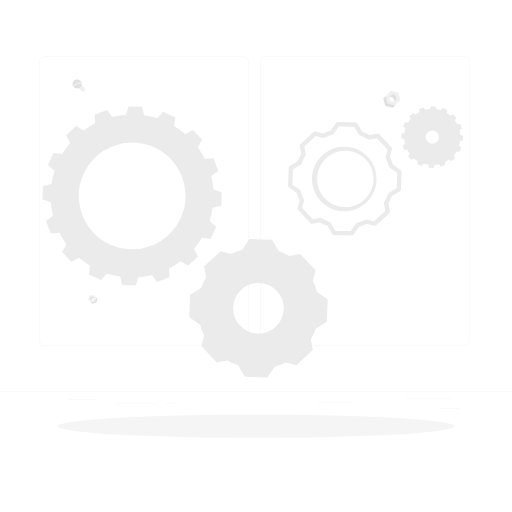
t = 0.00 s
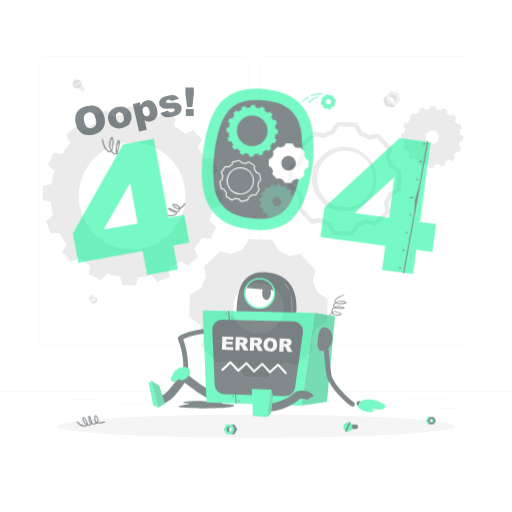
t = 0.42 s
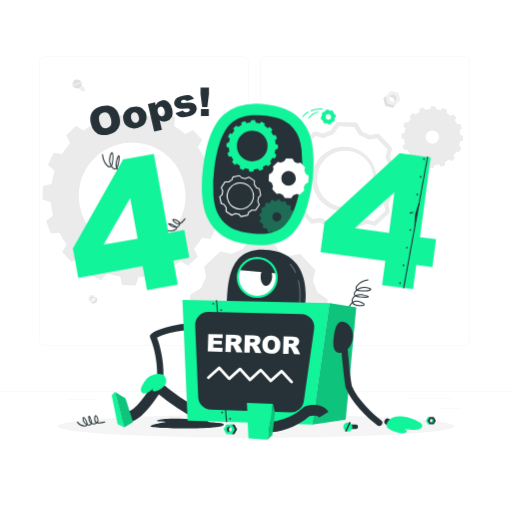
t = 0.83 s
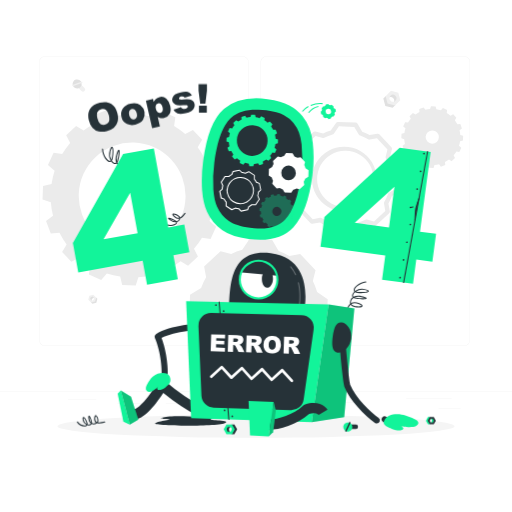
t = 1.25 s
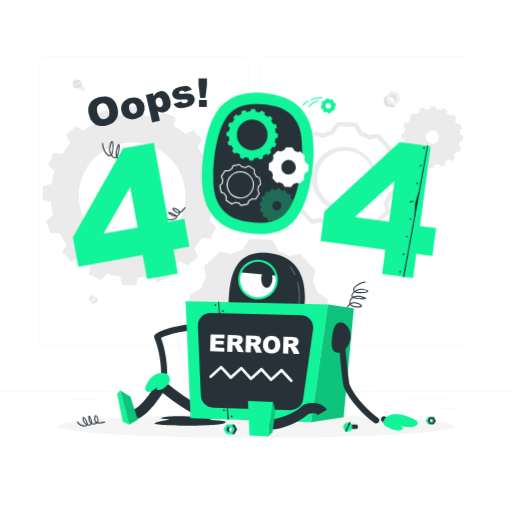
t = 1.67 s
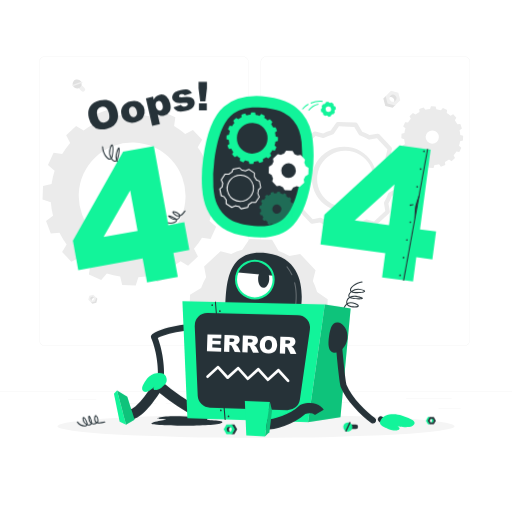
t = 2.08 s

The animated SVG that drew these frames (rendered in a browser with its animation timeline set to each time). Animation: 6 CSS @keyframes rules; one cycle of 2.50 s, repeats indefinitely.

<svg width="300" height="300" class="animated" id="freepik_stories-oops-404-error-with-a-broken-robot" xmlns="http://www.w3.org/2000/svg"
     viewBox="0 0 500 500" version="1.1" xmlns:xlink="http://www.w3.org/1999/xlink"
     xmlns:svgjs="http://svgjs.com/svgjs">
    <style>svg#freepik_stories-oops-404-error-with-a-broken-robot:not(.animated) .animable {opacity:
        0;}svg#freepik_stories-oops-404-error-with-a-broken-robot.animated #freepik--oops--inject-6 {animation: 1s 1
        forwards cubic-bezier(.36,-0.01,.5,1.38) slideLeft,1.5s Infinite linear floating;animation-delay:
        0s,1s;}svg#freepik_stories-oops-404-error-with-a-broken-robot.animated #freepik--error-404--inject-6 {animation:
        1s 1 forwards cubic-bezier(.36,-0.01,.5,1.38) slideDown,1.5s Infinite linear floating;animation-delay:
        0s,1s;}svg#freepik_stories-oops-404-error-with-a-broken-robot.animated #freepik--Character--inject-6 {animation:
        1s 1 forwards cubic-bezier(.36,-0.01,.5,1.38) zoomIn,1.5s Infinite linear shake;animation-delay:
        0s,1s;}svg#freepik_stories-oops-404-error-with-a-broken-robot.animated #freepik--robot-parts--inject-6
        {animation: 1s 1 forwards cubic-bezier(.36,-0.01,.5,1.38) fadeIn;animation-delay: 0s;} @keyframes slideLeft { 0%
        { opacity: 0; transform: translateX(-30px); } 100% { opacity: 1; transform: translateX(0); } } @keyframes
        floating { 0% { opacity: 1; transform: translateY(0px); } 50% { transform: translateY(-10px); } 100% { opacity:
        1; transform: translateY(0px); } } @keyframes slideDown { 0% { opacity: 0; transform: translateY(-30px); } 100%
        { opacity: 1; transform: translateY(0); } } @keyframes zoomIn { 0% { opacity: 0; transform: scale(0.5); } 100% {
        opacity: 1; transform: scale(1); } } @keyframes shake { 10%, 90% { transform: translate3d(-1px, 0, 0); } 20%,
        80% { transform: translate3d(2px, 0, 0); } 30%, 50%, 70% { transform: translate3d(-4px, 0, 0); } 40%, 60% {
        transform: translate3d(4px, 0, 0); } } @keyframes fadeIn { 0% { opacity: 0; } 100% { opacity: 1; } }
    </style>
    <g id="freepik--background-complete--inject-6" class="animable" style="transform-origin: 250px 226.87px;">
        <rect y="382.4" width="500" height="0.25" style="fill: rgb(235, 235, 235); transform-origin: 250px 382.525px;"
              id="el0nkh4n7lfkx" class="animable"></rect>
        <rect x="428.22" y="398.49" width="21.68" height="0.25"
              style="fill: rgb(235, 235, 235); transform-origin: 439.06px 398.615px;" id="elpgl4ysexrts"
              class="animable"></rect>
        <rect x="310.56" y="393.31" width="34.11" height="0.25"
              style="fill: rgb(235, 235, 235); transform-origin: 327.615px 393.435px;" id="elgn0wkgh8bzi"
              class="animable"></rect>
        <rect x="396.59" y="389.21" width="44.53" height="0.25"
              style="fill: rgb(235, 235, 235); transform-origin: 418.855px 389.335px;" id="elatiagtkskgh"
              class="animable"></rect>
        <rect x="161.88" y="394.25" width="11.14" height="0.25"
              style="fill: rgb(235, 235, 235); transform-origin: 167.45px 394.375px;" id="elecl8sbq9ajr"
              class="animable"></rect>
        <rect x="114.58" y="394.25" width="38.39" height="0.25"
              style="fill: rgb(235, 235, 235); transform-origin: 133.775px 394.375px;" id="elvmk9mlk1cnl"
              class="animable"></rect>
        <rect x="66.31" y="390.03" width="27.7" height="0.25"
              style="fill: rgb(235, 235, 235); transform-origin: 80.16px 390.155px;" id="el3v77zvl6o2f"
              class="animable"></rect>
        <path d="M237,337.8H43.91a5.71,5.71,0,0,1-5.7-5.71V60.66A5.71,5.71,0,0,1,43.91,55H237a5.71,5.71,0,0,1,5.71,5.71V332.09A5.71,5.71,0,0,1,237,337.8ZM43.91,55.2a5.46,5.46,0,0,0-5.45,5.46V332.09a5.46,5.46,0,0,0,5.45,5.46H237a5.47,5.47,0,0,0,5.46-5.46V60.66A5.47,5.47,0,0,0,237,55.2Z"
              style="fill: rgb(235, 235, 235); transform-origin: 140.46px 196.4px;" id="elpykbj55f8vs"
              class="animable"></path>
        <path d="M453.31,337.8H260.21a5.72,5.72,0,0,1-5.71-5.71V60.66A5.72,5.72,0,0,1,260.21,55h193.1A5.71,5.71,0,0,1,459,60.66V332.09A5.71,5.71,0,0,1,453.31,337.8ZM260.21,55.2a5.47,5.47,0,0,0-5.46,5.46V332.09a5.47,5.47,0,0,0,5.46,5.46h193.1a5.47,5.47,0,0,0,5.46-5.46V60.66a5.47,5.47,0,0,0-5.46-5.46Z"
              style="fill: rgb(235, 235, 235); transform-origin: 356.75px 196.4px;" id="elm3ysqi0qqhb"
              class="animable"></path>
        <path d="M216.07,200.88l.45-13.14-8.06-2.64a79.2,79.2,0,0,0-2.16-13.2l6.84-5-4.64-12.34-8.46.68a78.17,78.17,0,0,0-7-11.35l4.38-7.31-9-9.61-7.56,3.87A81.78,81.78,0,0,0,170,123l1.22-8.4-12-5.44-5.5,6.44a80.66,80.66,0,0,0-13-3l-2-8.23-13.18-.45-2.6,8.07a80.48,80.48,0,0,0-13.19,2.15l-5.08-6.8-12.34,4.61.68,8.46a80.13,80.13,0,0,0-11.35,7.07L74.3,123l-9.65,9,3.87,7.6a77.61,77.61,0,0,0-7.8,10.84l-8.39-1.26-5.48,12,6.48,5.49a78.54,78.54,0,0,0-3,13L42,181.76l-.45,13.14,8.1,2.64a77.4,77.4,0,0,0,2.15,13.19l-6.84,5,4.65,12.35,8.46-.68a77,77,0,0,0,7,11.35l-4.39,7.31,9,9.61,7.56-3.87a80.74,80.74,0,0,0,10.84,7.83l-1.26,8.39,12,5.45,5.53-6.44a81.73,81.73,0,0,0,13,3.05l2,8.23,13.18.45,2.6-8.07a81.5,81.5,0,0,0,13.2-2.15l5,6.8,12.34-4.61-.64-8.46a83.44,83.44,0,0,0,11.35-7.07l7.27,4.38,9.65-9-3.87-7.6a77.38,77.38,0,0,0,7.8-10.84l8.39,1.26,5.48-12-6.48-5.5a77.26,77.26,0,0,0,3.05-13Zm-88.79,42.57a52.16,52.16,0,1,1,53.89-50.33A52.15,52.15,0,0,1,127.28,243.45Z"
              style="fill: rgb(235, 235, 235); transform-origin: 129.035px 191.34px;" id="elk3i2wb9gjm"
              class="animable"></path>
        <path d="M441,157.42l3.31-3.09L443,151.72a27.6,27.6,0,0,0,2.69-3.74l2.9.43,1.87-4.14-2.22-1.89a26.84,26.84,0,0,0,1.05-4.49l2.85-.71.14-4.54-2.78-.9a28.32,28.32,0,0,0-.74-4.56l2.35-1.75-1.6-4.25-2.91.23a28.25,28.25,0,0,0-2.43-3.92l1.51-2.5-3.11-3.32-2.6,1.33a28.24,28.24,0,0,0-3.74-2.69l.42-2.9-4.13-1.89-1.9,2.23a27.83,27.83,0,0,0-4.49-1l-.71-2.84-4.54-.17-.91,2.8a27,27,0,0,0-4.54.74l-1.74-2.35-4.26,1.59.24,2.92a26.58,26.58,0,0,0-3.92,2.43l-2.52-1.51-3.32,3.09L401.2,116a26.6,26.6,0,0,0-2.7,3.74l-2.89-.43-1.88,4.14,2.23,1.9a26.5,26.5,0,0,0-1,4.48l-2.86.71-.14,4.54,2.79.9a27.24,27.24,0,0,0,.73,4.56l-2.36,1.74,1.6,4.25,2.92-.22a28.25,28.25,0,0,0,2.43,3.92l-1.51,2.5,3.11,3.32,2.6-1.33a27.35,27.35,0,0,0,3.74,2.69l-.43,2.89,4.14,1.89,1.9-2.22a28.94,28.94,0,0,0,4.49,1l.71,2.84,4.54.17.91-2.8a26.86,26.86,0,0,0,4.54-.74l1.74,2.35,4.26-1.59-.23-2.92a26.69,26.69,0,0,0,3.91-2.43Zm-23.62-19.13a6.47,6.47,0,1,1,9.14.32A6.46,6.46,0,0,1,417.34,138.29Z"
              style="fill: rgb(235, 235, 235); transform-origin: 422.12px 133.86px;" id="el8mnain8746n"
              class="animable"></path>
        <path d="M320,292.34l-10.34-7.15v0a56.25,56.25,0,0,0-4.16-10.77l2.65-10.4-15-16.06-10.56,1.93A56.3,56.3,0,0,0,272.12,245h0l-6.42-10.81-22-.75-7.14,10.34h0a56.53,56.53,0,0,0-10.76,4.15l-10.4-2.65-16.06,15,1.93,10.54h0a56.23,56.23,0,0,0-4.88,10.49l-10.81,6.42-.75,22,10.35,7.14a54.75,54.75,0,0,0,4.15,10.82h0L196.65,338l15,16.06,10.49-1.92a57.19,57.19,0,0,0,10.54,4.9h0l6.41,10.79,22,.76,7.13-10.34a57.08,57.08,0,0,0,10.86-4.16h0l10.34,2.64,16.07-15-1.93-10.54a55.4,55.4,0,0,0,4.88-10.5h0l10.81-6.42Zm-68.45,33.39a24.71,24.71,0,1,1,25.54-23.86A24.74,24.74,0,0,1,251.54,325.73Z"
              style="fill: rgb(235, 235, 235); transform-origin: 252.415px 301.015px;" id="elnhhmw50muhk"
              class="animable"></path>
        <path d="M343.55,230h-.07l-17.32-.59a2.08,2.08,0,0,1-1.74-1l-4.67-7.85a47.84,47.84,0,0,1-7.28-3.38L305,218.47a2.1,2.1,0,0,1-1.92-.64l-11.83-12.66a2.1,2.1,0,0,1-.5-2l1.89-7.41a45.45,45.45,0,0,1-2.86-7.47l-7.53-5.2a2.1,2.1,0,0,1-.91-1.81l.59-17.32a2.14,2.14,0,0,1,1-1.74l7.87-4.67a45.32,45.32,0,0,1,3.37-7.25l-1.38-7.53a2.11,2.11,0,0,1,.64-1.93l12.66-11.82a2.11,2.11,0,0,1,2-.51l7.44,1.9a45.83,45.83,0,0,1,7.45-2.87l5.2-7.53a2,2,0,0,1,1.81-.91l17.31.6a2.11,2.11,0,0,1,1.75,1l4.67,7.86a46.41,46.41,0,0,1,7.22,3.38l7.56-1.39a2.09,2.09,0,0,1,1.92.64l11.83,12.66a2.12,2.12,0,0,1,.5,2l-1.9,7.43a46.59,46.59,0,0,1,2.88,7.45l7.52,5.2a2.1,2.1,0,0,1,.91,1.81l-.59,17.31a2.16,2.16,0,0,1-1,1.75l-7.87,4.67a46.51,46.51,0,0,1-3.37,7.24l1.38,7.54a2.09,2.09,0,0,1-.64,1.92L367.33,220a2.1,2.1,0,0,1-2,.5l-7.4-1.89a47.49,47.49,0,0,1-7.49,2.87L345.29,229A2.13,2.13,0,0,1,343.55,230Zm-16.09-4.77,15,.51,5-7.19a2,2,0,0,1,1.19-.84,43.84,43.84,0,0,0,8.15-3.13h0a2.16,2.16,0,0,1,1.46-.15l7,1.79,11-10.25L375,198.74a2.09,2.09,0,0,1,.26-1.47,41.58,41.58,0,0,0,3.65-7.83,2.13,2.13,0,0,1,.94-1.18l7.53-4.46.51-15-7.2-5a2.11,2.11,0,0,1-.81-1.07c0-.05,0-.11,0-.17a43,43,0,0,0-3.12-8,2.11,2.11,0,0,1-.16-1.48l1.8-7.08-10.25-11-7.19,1.32a2.13,2.13,0,0,1-1.46-.26,42.3,42.3,0,0,0-7.84-3.67,2.28,2.28,0,0,1-.45-.2,2.1,2.1,0,0,1-.7-.72L346,123.92l-15-.52-5,7.21a2.16,2.16,0,0,1-1.24.85,42.63,42.63,0,0,0-8.06,3.11,2.08,2.08,0,0,1-1.47.16l-7.08-1.8-11,10.25,1.32,7.17a2.18,2.18,0,0,1-.19,1.33l-.1.17a41.56,41.56,0,0,0-3.65,7.86,2.12,2.12,0,0,1-.92,1.12l-7.53,4.47-.51,15,7.21,5a2.1,2.1,0,0,1,.84,1.18,41.52,41.52,0,0,0,3.11,8.12,2.54,2.54,0,0,1,.17.46,2.24,2.24,0,0,1,0,1l-1.8,7,10.25,11,7.14-1.31a2.1,2.1,0,0,1,1.45.26,43.26,43.26,0,0,0,7.89,3.67,2,2,0,0,1,1.17.93Zm24.78-94.81h0Zm-15.51,75.84c-.37,0-.74,0-1.11,0a31.53,31.53,0,1,1,1.11,0Zm0-59.09a27.55,27.55,0,1,0,.95,0Z"
              style="fill: rgb(235, 235, 235); transform-origin: 336.75px 174.548px;" id="el6w23xe5fe9m"
              class="animable"></path>
        <polygon points="383.44 105.32 376.26 103.4 374.34 96.22 377.15 93.42 380.11 99.55 386.25 102.52 383.44 105.32"
                 style="fill: rgb(224, 224, 224); transform-origin: 380.295px 99.37px;" id="elqpebj9syiyj"
                 class="animable"></polygon>
        <path d="M383.88,100.52a3.34,3.34,0,1,0-4.73-4.73l3.57-5.36,4.78,2.42,1.05,5Z"
              style="fill: rgb(224, 224, 224); transform-origin: 383.85px 95.475px;" id="eligivkcoes5"
              class="animable"></path>
        <path d="M376.58,94l5.26-5.26L389,90.65l1.93,7.17-5.26,5.26-7.17-1.93Zm9.55,4.3a3.35,3.35,0,1,0-4.74,0A3.37,3.37,0,0,0,386.13,98.28Z"
              style="fill: rgb(240, 240, 240); transform-origin: 383.755px 95.91px;" id="elzy4ytufmdkr"
              class="animable"></path>
        <polygon points="90.22 296.71 94.07 295.67 95.1 291.82 93.6 290.32 92.01 293.61 88.71 295.2 90.22 296.71"
                 style="fill: rgb(224, 224, 224); transform-origin: 91.905px 293.515px;" id="eldsuha1hcrs"
                 class="animable"></polygon>
        <path d="M90,294.13a1.8,1.8,0,0,1,2.54-2.54l-1.91-2.87L88,290l-.56,2.7Z"
              style="fill: rgb(224, 224, 224); transform-origin: 89.99px 291.425px;" id="elumxd16dxigm"
              class="animable"></path>
        <path d="M93.9,290.62l-2.82-2.82-3.85,1-1,3.85L89,295.5l3.85-1Zm-5.12,2.31a1.8,1.8,0,1,1,2.54-2.54,1.8,1.8,0,0,1-2.54,2.54Z"
              style="fill: rgb(240, 240, 240); transform-origin: 90.065px 291.65px;" id="elx9x33maydnd"
              class="animable"></path>
        <path d="M76.36,85.66l3.2,3.2a2.14,2.14,0,0,0,3,0h0a2.15,2.15,0,0,0,0-3l-3.19-3.19a2.15,2.15,0,0,0-3,0h0A2.14,2.14,0,0,0,76.36,85.66Z"
              style="fill: rgb(240, 240, 240); transform-origin: 79.4629px 85.767px;" id="el3vi8k2fx9wo"
              class="animable"></path>
        <path d="M74.11,77.71a4.45,4.45,0,1,1-3,5.78A4.59,4.59,0,0,1,74.11,77.71Z"
              style="fill: rgb(224, 224, 224); transform-origin: 75.3218px 81.9973px;" id="eleuche6b4u8k"
              class="animable"></path>
        <g id="eltobnborpav8">
            <rect x="74.93" y="76.84" width="1.37" height="10.1"
                  style="fill: rgb(240, 240, 240); transform-origin: 75.615px 81.89px; transform: rotate(-109.76deg);"
                  class="animable" id="elb1g71dw8bpa"></rect>
        </g>
    </g>
    <g id="freepik--Shadow--inject-6" class="animable" style="transform-origin: 250px 416.24px;">
        <ellipse id="freepik--path--inject-6" cx="250" cy="416.24" rx="193.89" ry="11.32"
                 style="fill: rgb(245, 245, 245); transform-origin: 250px 416.24px;" class="animable"></ellipse>
    </g>
    <g id="freepik--oops--inject-6" class="animable" style="transform-origin: 144.13px 108.751px;">
        <path d="M86.72,120.65c-1-4.41-.56-8.11,1.34-11.13s5-5,9.41-6,8.22-.6,11.2,1.26,5,5,6,9.3a17.15,17.15,0,0,1,.17,8.12,11.64,11.64,0,0,1-3.53,5.76,15.53,15.53,0,0,1-7.12,3.38,17.65,17.65,0,0,1-7.88.27,11.72,11.72,0,0,1-5.9-3.5A15.67,15.67,0,0,1,86.72,120.65Zm8.34-1.86q.93,4.08,2.85,5.52a5.89,5.89,0,0,0,8.3-1.84c.72-1.39.73-3.6.05-6.61q-.87-3.81-2.81-5.22a5.36,5.36,0,0,0-4.56-.81,5.2,5.2,0,0,0-3.65,2.7C94.5,114,94.43,116,95.06,118.79Z"
              style="fill: rgb(38, 50, 56); transform-origin: 100.723px 117.459px;" id="elapdzq59c2f"
              class="animable"></path>
        <path d="M118.59,117.35a10,10,0,0,1,1.35-8.06,11.56,11.56,0,0,1,7.49-4.75q5.87-1.33,9.64,1.39a10.9,10.9,0,0,1,2.64,14.27q-2.34,3.57-7.62,4.76a11.83,11.83,0,0,1-8.16-.66A9.85,9.85,0,0,1,118.59,117.35Zm7.51-1.73a6.08,6.08,0,0,0,1.93,3.63,3.58,3.58,0,0,0,5.33-1.19,6.33,6.33,0,0,0,.14-4.2,6,6,0,0,0-1.91-3.54,3.33,3.33,0,0,0-2.88-.65,3.49,3.49,0,0,0-2.42,1.87A6,6,0,0,0,126.1,115.62Z"
              style="fill: rgb(38, 50, 56); transform-origin: 129.779px 114.75px;" id="elqxulhdl4ock"
              class="animable"></path>
        <path d="M148.58,128.57l-6.13-27,7-1.6.66,2.89a9.5,9.5,0,0,1,2.11-3.07,7.85,7.85,0,0,1,3.43-1.69,7.21,7.21,0,0,1,6.74,1.62,12.81,12.81,0,0,1,3.83,6.93c.74,3.25.52,5.91-.64,8a7.87,7.87,0,0,1-5.33,3.91,8.57,8.57,0,0,1-3.29.13,7.76,7.76,0,0,1-2.94-1.17l2.12,9.33Zm3.61-18.86a5.29,5.29,0,0,0,1.76,3.22,3.19,3.19,0,0,0,2.72.56,2.82,2.82,0,0,0,2-1.57,6,6,0,0,0,0-3.86,5.61,5.61,0,0,0-1.71-3.28,2.91,2.91,0,0,0-2.5-.6,3.12,3.12,0,0,0-2.14,1.67A5.72,5.72,0,0,0,152.19,109.71Z"
              style="fill: rgb(38, 50, 56); transform-origin: 154.549px 113.209px;" id="el6tfg3qb2fyv"
              class="animable"></path>
        <path d="M169.43,110.3l7.28-2.39a3.75,3.75,0,0,0,1.72,1.6,4.69,4.69,0,0,0,4.53-1.1,1.49,1.49,0,0,0,.37-1.34A1.39,1.39,0,0,0,182.2,106a15.58,15.58,0,0,0-3.4,0,33.63,33.63,0,0,1-5.7,0,5.88,5.88,0,0,1-3-1.37,5.51,5.51,0,0,1-1.39-6.49,6.75,6.75,0,0,1,2.61-2.79,16.78,16.78,0,0,1,5.13-1.89,18.48,18.48,0,0,1,5.28-.64,6.91,6.91,0,0,1,3.16,1,8.86,8.86,0,0,1,2.54,2.62l-7,2.31a2.51,2.51,0,0,0-1.23-1.17,3.85,3.85,0,0,0-2.27-.1,3.08,3.08,0,0,0-1.75.87,1.35,1.35,0,0,0-.33,1.22,1.2,1.2,0,0,0,1,.92,12.36,12.36,0,0,0,3.36-.07,22.42,22.42,0,0,1,5.82-.08,6.29,6.29,0,0,1,3.28,1.51,5.46,5.46,0,0,1,1.66,2.85,6.18,6.18,0,0,1-.27,3.53,7.08,7.08,0,0,1-2.64,3.27,15.76,15.76,0,0,1-5.78,2.31q-5.35,1.22-8,.21A7.07,7.07,0,0,1,169.43,110.3Z"
              style="fill: rgb(38, 50, 56); transform-origin: 179.154px 103.646px;" id="elbdct539gs3i"
              class="animable"></path>
        <path d="M193.85,85.57l8.21,0,0,6.3-1.51,12.67-5.08,0-1.62-12.65Zm.4,20.88,7.66,0,0,6.78-7.66,0Z"
              style="fill: rgb(38, 50, 56); transform-origin: 197.955px 99.4px;" id="ellk2wtbulr2"
              class="animable"></path>
    </g>
    <g id="freepik--error-404--inject-6" class="animable" style="transform-origin: 248.49px 190.421px;">
        <path d="M128.68,171.58l-.18,0c-4.5-1.75-7.19-3.45-8.59-5.5a5.14,5.14,0,0,1-3.23-.44,6.5,6.5,0,0,1-2.79-2.62,2.54,2.54,0,0,1-2.42.37,6.14,6.14,0,0,1-3-2.41,2.23,2.23,0,0,1-1.56.43c-3-.24-7-6.16-7.29-12.46a.52.52,0,0,1,.48-.53.5.5,0,0,1,.52.48c.28,6,4.11,11.33,6.38,11.51a1.26,1.26,0,0,0,.93-.27,12.28,12.28,0,0,1-1-9.42c.86-3,1.62-4.18,2.54-4,1.72.43,1.49,7,.58,11.29a6.14,6.14,0,0,1-.84,2.18,5.4,5.4,0,0,0,2.54,2.21,1.58,1.58,0,0,0,1.67-.35c-.78-1.93-1-4.57.12-7.93,1.4-4.43,2-4.55,2.31-4.63a.66.66,0,0,1,.64.22c.93,1.05-.18,7.93-1.34,11.33a5,5,0,0,1-.56,1.16,5.56,5.56,0,0,0,2.49,2.5,4.41,4.41,0,0,0,2.28.43c-.09-.19-.17-.38-.25-.58-.79-2.15-.4-4.62,1.19-7.58,1.05-1.95,1.91-2.87,2.71-2.87h0a1.11,1.11,0,0,1,1,.66c.87,1.61.24,6.92-1.48,9.56a4,4,0,0,1-1.62,1.4c1.34,1.76,3.89,3.31,8,4.89a.49.49,0,0,1,.29.64A.51.51,0,0,1,128.68,171.58ZM123,155.11s-.57,0-1.83,2.35c-1.45,2.68-1.82,4.89-1.13,6.75a5.06,5.06,0,0,0,.3.67,2.88,2.88,0,0,0,1.32-1.1c1.4-2.14,2.07-6.54,1.55-8.26C123.14,155.17,123,155.11,123,155.11Zm-7.18-4.21a23.33,23.33,0,0,0-1.34,3.53,11.38,11.38,0,0,0-.38,6.55l.09-.26A32.79,32.79,0,0,0,115.85,150.9Zm-6.58-3.15c-.17.15-.66.78-1.35,3.22a11.24,11.24,0,0,0,.72,8.24,6.18,6.18,0,0,0,.45-1.4C110.13,152.9,109.83,148.46,109.27,147.75Z"
              style="fill: rgb(38, 50, 56); transform-origin: 114.427px 159.142px;" id="elkl51m86jsb"
              class="animable"></path>
        <path d="M166.7,224a9,9,0,0,1-4.56-1.19.51.51,0,0,1-.18-.69.49.49,0,0,1,.68-.17c3.57,2.09,8.18.63,9.13-.9a.88.88,0,0,0,.15-.67,8.12,8.12,0,0,1-5.13-1.46c-2.55-1.59-2.75-2.07-2.73-2.45a.61.61,0,0,1,.34-.52c1-.5,5.51,1.57,7.39,2.81a3.63,3.63,0,0,1,.62.52,3.55,3.55,0,0,0,1.9-1.14,2.87,2.87,0,0,0,.59-1.13l-.2,0c-1.6.16-3.2-.53-4.91-2.11-1.18-1.08-1.63-1.83-1.48-2.42a.9.9,0,0,1,.72-.65c1.38-.35,4.8,1.11,6.19,2.64a2.68,2.68,0,0,1,.64,1.18c1.31-.61,2.69-2,4.32-4.27a.5.5,0,0,1,.7-.12.51.51,0,0,1,.12.7c-1.89,2.64-3.47,4.14-5.05,4.75a3.69,3.69,0,0,1-.87,2,4.6,4.6,0,0,1-2.18,1.41,1.84,1.84,0,0,1-.28,1.39C171.78,222.94,169.36,224,166.7,224Zm-.89-6.94c.34.25.82.58,1.51,1a8,8,0,0,0,3.6,1.32A24.67,24.67,0,0,0,165.81,217.06Zm3.49-4.25a4.33,4.33,0,0,0,1.17,1.39c1.48,1.37,2.83,2,4.13,1.84l.32,0a1.81,1.81,0,0,0-.44-.83C173.08,213.63,170,212.65,169.3,212.81Z"
              style="fill: rgb(38, 50, 56); transform-origin: 171.491px 217.584px;" id="elbb4psazel75"
              class="animable"></path>
        <path d="M179.94,222.63l-15.58,2.83-14.15-77.22-30.06,5.46-49,87,5.26,28.71L139.26,258l4.3,23.48L173.62,276l-4.3-23.48,15.58-2.83ZM101.09,237l26-45.57,7.25,39.54Z"
              style="fill: #12F49A; transform-origin: 128.025px 214.86px;" id="el09d5ucir87q" class="animable"></path>
        <path d="M305.43,143a58.84,58.84,0,0,0-3.2-14.22,46.31,46.31,0,0,0-7-12.19,40.37,40.37,0,0,0-12.7-10.36q-8-4.39-21.22-6.11-27.45-3.58-42.78,9.74t-20.2,51a139.33,139.33,0,0,0-1,28.34q1,13,4.78,20.93a43.74,43.74,0,0,0,14.65,17.78q9.47,6.65,26,8.79,29.38,3.83,43.57-11.29t18.8-51.1A129.48,129.48,0,0,0,305.43,143Z"
              style="fill: #12F49A; transform-origin: 251.628px 168.418px;" id="elcs3qyf4kex" class="animable"></path>
        <path d="M251.77,226.43c-2.41-.08-5-.3-7.61-.64-9.16-1.19-16.24-3.51-21.06-6.89a32.66,32.66,0,0,1-11-13.4l-.05-.11c-1.92-4-3.18-9.75-3.73-17a128.2,128.2,0,0,1,.92-26.1c3.57-27.72,10.94-39.29,16.49-44.11,6.48-5.62,15.23-8.16,26.73-7.76,2.36.08,4.86.29,7.43.62,7.38,1,13.23,2.6,17.37,4.86a29.79,29.79,0,0,1,9.31,7.49,35.25,35.25,0,0,1,5.35,9.27,47.78,47.78,0,0,1,2.56,11.55,118.67,118.67,0,0,1-.29,28.72c-2.77,21.54-8.13,36.68-15.92,45-5.78,6.16-14.45,9-26.51,8.54Z"
              style="fill: rgb(38, 50, 56); transform-origin: 251.624px 168.449px;" id="elniuc1ubnawa"
              class="animable"></path>
        <path d="M271.34,143.29l.13-3.79-2.33-.76a22.82,22.82,0,0,0-.62-3.8l2-1.46-1.34-3.56-2.44.2a22.82,22.82,0,0,0-2-3.27l1.26-2.11-2.6-2.77-2.18,1.12a23.17,23.17,0,0,0-3.12-2.26l.35-2.42-3.46-1.57-1.58,1.86a23.26,23.26,0,0,0-3.75-.88l-.59-2.37-3.8-.13-.75,2.32a23.54,23.54,0,0,0-3.8.62l-1.47-2-3.56,1.33.2,2.44a22.94,22.94,0,0,0-3.27,2l-2.1-1.27-2.78,2.59,1.12,2.19a21.78,21.78,0,0,0-2.25,3.13l-2.42-.37-1.58,3.46,1.87,1.58a21.43,21.43,0,0,0-.88,3.76l-2.38.6-.13,3.78,2.33.76a22.6,22.6,0,0,0,.62,3.81l-2,1.45,1.34,3.56,2.44-.2a21.51,21.51,0,0,0,2,3.27l-1.27,2.11,2.6,2.77,2.18-1.11a23.1,23.1,0,0,0,3.12,2.25l-.36,2.42,3.46,1.57,1.59-1.85a23.12,23.12,0,0,0,3.76.87l.59,2.38,3.79.13.75-2.33a22.6,22.6,0,0,0,3.81-.62l1.45,2,3.56-1.33-.19-2.43a24.89,24.89,0,0,0,3.27-2l2.1,1.26,2.78-2.59-1.11-2.19a21.62,21.62,0,0,0,2.24-3.12l2.42.36,1.58-3.46-1.86-1.58a22.23,22.23,0,0,0,.87-3.75Zm-25.6,12.27a15,15,0,1,1,15.54-14.51A15,15,0,0,1,245.74,155.56Z"
              style="fill: #12F49A; transform-origin: 246.28px 140.495px;" id="el17ovnm34ehh" class="animable"></path>
        <g id="elgh749jbedgs">
            <path d="M287.12,212.87l.28-2.56-1.54-.62a16,16,0,0,0-.22-2.6l1.39-.89-.71-2.47-1.66,0a14.82,14.82,0,0,0-1.19-2.31l.94-1.36-1.6-2-1.53.64a16.07,16.07,0,0,0-2-1.68l.37-1.62-2.25-1.24-1.18,1.19a15.87,15.87,0,0,0-2.48-.79l-.28-1.63-2.55-.29-.63,1.54a14.85,14.85,0,0,0-2.59.24l-.89-1.42-2.47.73v1.66a14.9,14.9,0,0,0-2.31,1.2l-1.36-1-2,1.6.64,1.53a16.13,16.13,0,0,0-1.67,2l-1.62-.36-1.23,2.25,1.18,1.17a15,15,0,0,0-.79,2.49l-1.64.27-.27,2.55,1.53.64a14.73,14.73,0,0,0,.23,2.58l-1.41.89.72,2.47H256a15.22,15.22,0,0,0,1.2,2.3l-1,1.36,1.6,2,1.55-.65a14.55,14.55,0,0,0,2,1.67L261,224l2.25,1.23,1.17-1.17a16.12,16.12,0,0,0,2.48.77l.29,1.64,2.55.28.62-1.53A16.22,16.22,0,0,0,273,225l.89,1.41,2.46-.72v-1.66a16.45,16.45,0,0,0,2.32-1.2l1.34,1,2-1.61-.65-1.53a16.28,16.28,0,0,0,1.69-2l1.61.36,1.24-2.25-1.18-1.16a16.47,16.47,0,0,0,.77-2.48Zm-12.87-1a4.46,4.46,0,1,1-1.77-6.05A4.47,4.47,0,0,1,274.25,211.87Z"
                  style="fill: #12F49A; opacity: 0.3; transform-origin: 270.33px 209.695px;" class="animable"
                  id="elrf5aypm6r2s"></path>
        </g>
        <path d="M301.29,169.65l-3-2.06h0a16.59,16.59,0,0,0-1.2-3.1l.76-3-4.32-4.63-3,.56a17,17,0,0,0-3-1.41h0l-1.85-3.12-6.33-.21-2.06,3h0a15.92,15.92,0,0,0-3.1,1.2l-3-.77-4.63,4.33.56,3h0a15.68,15.68,0,0,0-1.41,3l-3.11,1.85-.22,6.33,3,2.06a16.11,16.11,0,0,0,1.2,3.12h0l-.76,3,4.32,4.63,3-.55a17.16,17.16,0,0,0,3,1.41h0l1.84,3.11,6.34.22,2.05-3a16.61,16.61,0,0,0,3.13-1.2h0l3,.76,4.63-4.32-.55-3a16.7,16.7,0,0,0,1.41-3h0l3.11-1.85Zm-19.73,9.62a7.12,7.12,0,1,1,7.36-6.87A7.13,7.13,0,0,1,281.56,179.27Z"
              style="fill: rgb(255, 255, 255); transform-origin: 281.835px 172.15px;" id="eltcn4uye0k7c"
              class="animable"></path>
        <path d="M323,119.12l.52-1.25h0a6.7,6.7,0,0,0,1-.69l1.16,0,1.36-2-.44-1.07A6.18,6.18,0,0,0,327,113h0l1-.92-.42-2.35-1.26-.52h0a6.35,6.35,0,0,0-.69-1l0-1.16-1.95-1.36-1.08.45h0a5.55,5.55,0,0,0-1.22-.28l-.92-1-2.34.42-.53,1.26a6.5,6.5,0,0,0-1.05.68h0l-1.15,0-1.36,2,.44,1.07a6.18,6.18,0,0,0-.28,1.22h0l-1,.93.42,2.34,1.26.52a5.73,5.73,0,0,0,.68,1h0l0,1.15,2,1.36,1.07-.44a6.43,6.43,0,0,0,1.23.27h0l.92,1ZM318,112.64a2.68,2.68,0,1,1,3.11,2.16A2.69,2.69,0,0,1,318,112.64Z"
              style="fill: #12F49A; transform-origin: 320.595px 112.25px;" id="elfazok1g6xub" class="animable"></path>
        <path d="M295.61,112.49l-.77-.65a19.9,19.9,0,0,1,6-5l.47.88A18.87,18.87,0,0,0,295.61,112.49Z"
              style="fill: #12F49A; transform-origin: 298.075px 109.665px;" id="el0gvk7v9k5i2j" class="animable"></path>
        <path d="M303.59,106.8l-.39-.92A23.92,23.92,0,0,1,314.94,104l-.1,1A22.79,22.79,0,0,0,303.59,106.8Z"
              style="fill: #12F49A; transform-origin: 309.07px 105.349px;" id="elybvd12afwxg" class="animable"></path>
        <path d="M301.7,113.72l-.82-.56a16.74,16.74,0,0,1,9.87-6.39l.19,1A15.72,15.72,0,0,0,301.7,113.72Z"
              style="fill: #12F49A; transform-origin: 305.91px 110.245px;" id="eldtb9nioot44" class="animable"></path>
        <path d="M235.34,210a.52.52,0,0,1-.36-.16l-2.09-2.16a17.49,17.49,0,0,1-3.15-.58l-3.27,1.44a.49.49,0,0,1-.47,0l-5.48-3.63a.49.49,0,0,1-.22-.43l0-3.56a17.2,17.2,0,0,1-1.76-2.68l-2.81-1.08a.5.5,0,0,1-.31-.37l-1.3-6.44a.5.5,0,0,1,.14-.46l2.16-2.09a18.78,18.78,0,0,1,.58-3.15l-1.44-3.27a.49.49,0,0,1,0-.47l3.63-5.48a.47.47,0,0,1,.43-.22l3.56.05a16.52,16.52,0,0,1,2.68-1.76l1.09-2.81a.49.49,0,0,1,.36-.31l6.44-1.3a.49.49,0,0,1,.46.14l2.09,2.16a17.76,17.76,0,0,1,3.16.58l3.26-1.44a.51.51,0,0,1,.48,0l5.47,3.63a.54.54,0,0,1,.23.43l-.06,3.56a17.26,17.26,0,0,1,1.77,2.68l2.8,1.09a.49.49,0,0,1,.31.36l1.31,6.44a.52.52,0,0,1-.14.46l-2.17,2.1a18,18,0,0,1-.58,3.14l1.44,3.27a.51.51,0,0,1,0,.48L250,203.59a.51.51,0,0,1-.42.22l-3.57-.05a18.38,18.38,0,0,1-2.67,1.76l-1.09,2.81a.49.49,0,0,1-.37.31L235.44,210ZM229.71,206a.36.36,0,0,1,.14,0,16.66,16.66,0,0,0,3.31.61.56.56,0,0,1,.32.15l2,2.1,5.9-1.19,1.06-2.74a.55.55,0,0,1,.24-.26,16.05,16.05,0,0,0,2.81-1.85.47.47,0,0,1,.33-.11l3.47.05,3.32-5-1.4-3.18a.5.5,0,0,1,0-.34,17.49,17.49,0,0,0,.61-3.31.51.51,0,0,1,.15-.32l2.1-2-1.19-5.9-2.73-1.06a.49.49,0,0,1-.27-.24,16.43,16.43,0,0,0-1.85-2.81.52.52,0,0,1-.11-.32l0-3.48-5-3.32-3.17,1.4a.52.52,0,0,1-.35,0,17,17,0,0,0-3.32-.61.56.56,0,0,1-.32-.15l-2-2.1-5.9,1.2L226.81,174a.51.51,0,0,1-.23.27,15.94,15.94,0,0,0-2.82,1.85.43.43,0,0,1-.32.11l-3.47-.05-3.33,5,1.4,3.18a.5.5,0,0,1,0,.43,17.13,17.13,0,0,0-.58,3.23.5.5,0,0,1-.15.32l-2.1,2,1.2,5.9,2.72,1.06a.55.55,0,0,1,.28.26,16.22,16.22,0,0,0,1.84,2.79.48.48,0,0,1,.11.32l0,3.48,5,3.32,3.18-1.4A.52.52,0,0,1,229.71,206Zm4.91-3.24a13.32,13.32,0,0,1-11.09-20.68h0a13.33,13.33,0,1,1,11.09,20.68Zm-10.25-20.13a12.32,12.32,0,1,0,17.08-3.46,12.27,12.27,0,0,0-17.08,3.46Z"
              style="fill: rgb(255, 255, 255); transform-origin: 234.574px 189.534px;" id="elruzaqx4r75"
              class="animable"></path>
        <path d="M425.83,231.65l-15.7-2.12,10.38-77.81-30.28-4.08-73.45,67.62-3.86,28.93,63.29,8.54-3.16,23.67,30.28,4.08,3.16-23.66,15.7,2.12Zm-79.42-10.72,38.76-35.33-5.32,39.84Z"
              style="fill: #12F49A; transform-origin: 369.375px 214.06px;" id="elg8i55jywou9" class="animable"></path>
        <path d="M394.13,279.74H394a.5.5,0,0,1-.4-.58L417,151.22a.51.51,0,0,1,.58-.4.5.5,0,0,1,.4.58L394.63,279.33A.51.51,0,0,1,394.13,279.74Z"
              style="fill: rgb(38, 50, 56); transform-origin: 405.79px 215.277px;" id="elhb04f88i5lt"
              class="animable"></path>
        <path d="M414.83,153.37a.82.82,0,0,1-1.64-.06.82.82,0,0,1,1.64.06Z"
              style="fill: rgb(38, 50, 56); transform-origin: 414.01px 153.34px;" id="elqytntoick7"
              class="animable"></path>
        <path d="M411.5,170.67a.82.82,0,1,1-.79-.85A.82.82,0,0,1,411.5,170.67Z"
              style="fill: rgb(38, 50, 56); transform-origin: 410.681px 170.639px;" id="elckd9y99ui3r"
              class="animable"></path>
        <path d="M408.17,188a.82.82,0,0,1-.85.79.81.81,0,0,1-.79-.84.82.82,0,0,1,.85-.8A.83.83,0,0,1,408.17,188Z"
              style="fill: rgb(38, 50, 56); transform-origin: 407.35px 187.97px;" id="elgngpxsui3su"
              class="animable"></path>
        <path d="M401.61,206a.82.82,0,0,1-1.63,0,.82.82,0,1,1,1.63,0Z"
              style="fill: rgb(38, 50, 56); transform-origin: 400.795px 205.91px;" id="elwtng7i1f1pn"
              class="animable"></path>
        <path d="M401.5,222.57a.81.81,0,0,1-.85.79.82.82,0,1,1,.85-.79Z"
              style="fill: rgb(38, 50, 56); transform-origin: 400.681px 222.541px;" id="el9qc2v66pmal"
              class="animable"></path>
        <path d="M398.17,239.87a.82.82,0,1,1-.79-.84A.82.82,0,0,1,398.17,239.87Z"
              style="fill: rgb(38, 50, 56); transform-origin: 397.35px 239.849px;" id="elsar07qzc5u"
              class="animable"></path>
        <path d="M394.84,257.17a.83.83,0,0,1-.85.8.82.82,0,0,1-.79-.85.82.82,0,0,1,1.64.05Z"
              style="fill: rgb(38, 50, 56); transform-origin: 394.02px 257.147px;" id="elf9nk7yhnlz4"
              class="animable"></path>
        <path d="M391.5,274.48a.82.82,0,1,1-.79-.85A.81.81,0,0,1,391.5,274.48Z"
              style="fill: rgb(38, 50, 56); transform-origin: 390.681px 274.449px;" id="elexiwvm5xg9v"
              class="animable"></path>
        <path d="M400.79,206.45a.49.49,0,0,1-.48-.39.5.5,0,0,1,.38-.6l2.48-.53a.5.5,0,0,1,.6.39.5.5,0,0,1-.39.59l-2.48.53Z"
              style="fill: rgb(38, 50, 56); transform-origin: 402.039px 205.684px;" id="elyzjs48ye849"
              class="animable"></path>
        <path d="M409.08,197.24a85.06,85.06,0,0,0-3,9.36c-.75,3.53-.79,11.43-.79,11.43"
              style="fill: rgb(38, 50, 56); transform-origin: 407.185px 207.635px;" id="elokq5h5vhsqh"
              class="animable"></path>
        <path d="M405.29,218.53h0a.52.52,0,0,1-.5-.51c0-.32.06-8,.81-11.52a84.22,84.22,0,0,1,3-9.44.5.5,0,1,1,.93.36,84.37,84.37,0,0,0-3,9.29c-.73,3.44-.78,11.24-.79,11.32A.5.5,0,0,1,405.29,218.53Z"
              style="fill: rgb(38, 50, 56); transform-origin: 407.184px 207.618px;" id="elzgu0476qn5e"
              class="animable"></path>
    </g>
    <g id="freepik--Character--inject-6" class="animable" style="transform-origin: 260.727px 336.436px;">
        <path d="M222.45,304.84c1.39-22.4-1.16-63.13,40.95-57.73,45.13,5.77,32.22,58.55,32.22,58.55Z"
              style="fill: rgb(38, 50, 56); transform-origin: 259.89px 276.141px;" id="elie7dbqnyyf"
              class="animable"></path>
        <circle cx="251.51" cy="273" r="18.38" style="fill: rgb(255, 255, 255); transform-origin: 251.51px 273px;"
                id="elgsqwzfnqzsj" class="animable"></circle>
        <path d="M253.93,254.65c-8.71-1.48-18,4.93-18.93,11.43l34.51,3.18C268.29,261.85,260.83,255.83,253.93,254.65Z"
              style="fill: rgb(38, 50, 56); transform-origin: 252.255px 261.847px;" id="el689dz8bj9d"
              class="animable"></path>
        <path d="M265.58,272.54c-.25,4.81-2.87,8.58-5.85,8.42s-5.2-4.17-5-9,2.87-8.58,5.85-8.42S265.82,267.74,265.58,272.54Z"
              style="fill: rgb(38, 50, 56); transform-origin: 260.157px 272.25px;" id="elbplfnxda87k"
              class="animable"></path>
        <path d="M251.51,292.38A19.38,19.38,0,1,1,270.89,273,19.4,19.4,0,0,1,251.51,292.38Zm0-36.75A17.38,17.38,0,1,0,268.89,273,17.39,17.39,0,0,0,251.51,255.63Z"
              style="fill: #12F49A; transform-origin: 251.51px 273px;" id="elh7wb4jbfcp" class="animable"></path>
        <g id="el12jye4j9osad">
            <path d="M290.49,304.28l-.12,0a.49.49,0,0,1-.37-.6c0-.13,3.22-13.69-.09-27.4a.5.5,0,1,1,1-.24c3.37,14,.12,27.74.09,27.87A.5.5,0,0,1,290.49,304.28Z"
                  style="fill: rgb(255, 255, 255); opacity: 0.3; transform-origin: 291.167px 289.962px;"
                  class="animable" id="elt95ghs1nb7m"></path>
        </g>
        <g id="elnrqntrd78lr">
            <path d="M287.7,268.76a.52.52,0,0,1-.46-.29,34.93,34.93,0,0,0-4.74-7.66.5.5,0,0,1,.07-.7.5.5,0,0,1,.71.07,36.47,36.47,0,0,1,4.87,7.87.49.49,0,0,1-.24.66A.54.54,0,0,1,287.7,268.76Z"
                  style="fill: rgb(255, 255, 255); opacity: 0.3; transform-origin: 285.294px 264.377px;"
                  class="animable" id="elemo4jm27z8"></path>
        </g>
        <path d="M128.73,409.92h-.37a5,5,0,1,1,.28-10h.09c2.89,0,9.84-3.51,24.38-26.43a5,5,0,0,1,7.51-1.09,207.46,207.46,0,0,0,37.14,25.48,5,5,0,1,1-4.52,8.91,212.75,212.75,0,0,1-34.8-23.14C146.25,402,137.21,409.92,128.73,409.92Z"
              style="fill: rgb(38, 50, 56); transform-origin: 162.09px 390.544px;" id="eljsdp4szpq7h"
              class="animable"></path>
        <path d="M159.67,371.5l-.43,0a3,3,0,0,1-2.54-3.39c.71-5-.17-23.63-6.48-38.13a3,3,0,0,1,1.06-3.68c13.7-9.33,42.88-10.45,44.12-10.49a3,3,0,1,1,.2,6c-.27,0-25.78,1-38.88,8.2,5.58,14.44,6.85,32.43,5.92,38.94A3,3,0,0,1,159.67,371.5Z"
              style="fill: rgb(38, 50, 56); transform-origin: 174.235px 343.654px;" id="el3mix1fwyvre"
              class="animable"></path>
        <path d="M164.71,367.62c-2-4.71-11-4.18-16.27-.14-2.82,2.15-6.64,8.64-7,11a3.54,3.54,0,0,0,4,4.24c3.45-.3,8.18-5.31,8.18-5.31-3.15,3.09.92,5.27,7,.8C163.94,375.72,166.94,372.89,164.71,367.62Z"
              style="fill: #12F49A; transform-origin: 153.421px 373.514px;" id="elsp0jno3mac9" class="animable"></path>
        <path d="M336.71,306.16a.32.32,0,0,1-.14,0,.49.49,0,0,1-.34-.62c1.33-4.64,2.78-7.47,4.69-9a5.18,5.18,0,0,1,.16-3.26,6.45,6.45,0,0,1,2.36-3,2.54,2.54,0,0,1-.59-2.38,6.18,6.18,0,0,1,2.14-3.16,2.24,2.24,0,0,1-.57-1.51c0-3,5.51-7.52,11.76-8.38a.5.5,0,0,1,.14,1c-5.94.81-10.92,5.11-10.9,7.38a1.31,1.31,0,0,0,.36.91,12.24,12.24,0,0,1,9.28-1.87c3.07.59,4.32,1.24,4.18,2.17-.28,1.75-6.81,2.12-11.19,1.6a6.18,6.18,0,0,1-2.25-.65,5.38,5.38,0,0,0-2,2.73,1.57,1.57,0,0,0,.49,1.64c1.86-1,4.47-1.36,7.92-.6,4.53,1,4.7,1.55,4.81,1.88a.67.67,0,0,1-.17.67c-.95,1-7.9.53-11.39-.33a4.91,4.91,0,0,1-1.21-.45,5.45,5.45,0,0,0-2.26,2.71,4.23,4.23,0,0,0-.23,2.3,5.77,5.77,0,0,1,.55-.29c2.07-1,4.57-.82,7.66.5,2,.87,3,1.65,3.1,2.44a1.12,1.12,0,0,1-.57,1c-1.53,1-6.87.86-9.65-.62a4,4,0,0,1-1.54-1.49c-1.63,1.5-2.95,4.17-4.15,8.36A.51.51,0,0,1,336.71,306.16Zm5.42-9.33a3,3,0,0,0,1.22,1.22c2.26,1.2,6.7,1.47,8.36.8.34-.14.39-.25.39-.25s-.05-.56-2.5-1.61c-2.8-1.2-5-1.37-6.83-.52A5.79,5.79,0,0,0,342.13,296.83Zm3.34-6.57.25.07a33.09,33.09,0,0,0,9.94.75,21.7,21.7,0,0,0-3.64-1A11.38,11.38,0,0,0,345.47,290.26Zm1.26-5.62a5.92,5.92,0,0,0,1.43.32c5,.59,9.39-.1,10-.73-.17-.15-.84-.58-3.32-1.05A11.25,11.25,0,0,0,346.73,284.64Z"
              style="fill: rgb(38, 50, 56); transform-origin: 347.729px 290.507px;" id="eljlp6m51ar3i"
              class="animable"></path>
        <path d="M206.53,408.25c.66-.21.44-.85-.3-.85H192.69c-25.78-2.73-43.79.93-32.44,1.79s-.8.68-9.09,3.82,61.65,3.93,68,0C225,409.39,197.39,411.18,206.53,408.25Z"
              style="fill: rgb(38, 50, 56); transform-origin: 185.229px 411.037px;" id="el15vs2zpd71j"
              class="animable"></path>
        <polygon points="303.47 412.24 185.67 408.33 180.78 294.11 319.89 297.22 303.47 412.24"
                 style="fill: #12F49A; transform-origin: 250.335px 353.175px;" id="eldwwsde0ydi4"
                 class="animable"></polygon>
        <path d="M222.45,410.05a.5.5,0,0,1-.5-.46l-9.44-114.72a.51.51,0,0,1,.46-.54.52.52,0,0,1,.54.46L223,409.51a.5.5,0,0,1-.46.54Z"
              style="fill: rgb(38, 50, 56); transform-origin: 217.755px 352.19px;" id="el387md7nzgm1"
              class="animable"></path>
        <polygon points="303.47 412.24 335.13 407.42 345.1 301.21 319.89 297.22 303.47 412.24"
                 style="fill: #12F49A; transform-origin: 324.285px 354.73px;" id="elc4a0jotekq7"
                 class="animable"></polygon>
        <g id="elkq1whphlxbn">
            <polygon points="303.47 412.24 335.13 407.42 345.1 301.21 319.89 297.22 303.47 412.24"
                     style="opacity: 0.2; transform-origin: 324.285px 354.73px;" class="animable"
                     id="elod7ag56hha"></polygon>
        </g>
        <path d="M195.73,386.32l-2.9-67.87a12.27,12.27,0,0,1,12.53-12.79l88.06,2a12.27,12.27,0,0,1,11.87,14L295.53,390A12.27,12.27,0,0,1,283,400.55l-75.39-2.5A12.27,12.27,0,0,1,195.73,386.32Z"
              style="fill: rgb(38, 50, 56); transform-origin: 249.116px 353.106px;" id="elisxpjput43p"
              class="animable"></path>
        <path d="M205.25,326.49l13.62.43-.11,3.51-8.53-.27-.08,2.62,7.91.25-.11,3.36-7.91-.26-.1,3.25,8.77.28-.12,3.72-13.87-.44Z"
              style="fill: rgb(255, 255, 255); transform-origin: 211.795px 334.935px;" id="el0pord3yrzl9"
              class="animable"></path>
        <path d="M221.4,343.47l.52-16.45,8.48.27a12.22,12.22,0,0,1,3.59.52,3.81,3.81,0,0,1,2,1.56,4.64,4.64,0,0,1-1.64,6.59,6.16,6.16,0,0,1-1.81.6,5.12,5.12,0,0,1,1.31.64,5.51,5.51,0,0,1,.78.9,6.43,6.43,0,0,1,.68,1l2.31,4.85-5.74-.19-2.56-5.11a3.94,3.94,0,0,0-.88-1.3,2.22,2.22,0,0,0-1.23-.42h-.45l-.21,6.67Zm5.42-9.62,2.14.07a8.63,8.63,0,0,0,1.35-.19,1.35,1.35,0,0,0,.85-.49,1.57,1.57,0,0,0,.35-.94,1.54,1.54,0,0,0-.47-1.24,3.1,3.1,0,0,0-1.88-.49l-2.24-.07Z"
              style="fill: rgb(255, 255, 255); transform-origin: 229.51px 335.485px;" id="el7i9he69xl7o"
              class="animable"></path>
        <path d="M239.28,344l.52-16.45,8.47.27a12.16,12.16,0,0,1,3.59.52,3.77,3.77,0,0,1,2,1.56,4.45,4.45,0,0,1,.68,2.69,4.42,4.42,0,0,1-2.31,3.9,6.27,6.27,0,0,1-1.81.6,5,5,0,0,1,1.3.64,4.84,4.84,0,0,1,.79.89,6.87,6.87,0,0,1,.68,1l2.31,4.84-5.74-.18-2.56-5.11a4,4,0,0,0-.88-1.3,2.08,2.08,0,0,0-1.24-.42l-.44,0-.22,6.68Zm5.41-9.62,2.15.06a7.21,7.21,0,0,0,1.35-.18,1.31,1.31,0,0,0,.84-.49,1.46,1.46,0,0,0,.35-.94,1.52,1.52,0,0,0-.46-1.24,3,3,0,0,0-1.89-.49l-2.23-.07Z"
              style="fill: rgb(255, 255, 255); transform-origin: 247.39px 336.005px;" id="el8wdbi7im3m"
              class="animable"></path>
        <path d="M256.32,336.36a7.79,7.79,0,0,1,8.76-8.25,8.6,8.6,0,0,1,6.26,2.41,8.32,8.32,0,0,1,2,6.25,10.21,10.21,0,0,1-1.12,4.7,7,7,0,0,1-2.9,2.78,9.22,9.22,0,0,1-4.61.88,10.58,10.58,0,0,1-4.58-1,7,7,0,0,1-2.86-2.9A9.21,9.21,0,0,1,256.32,336.36Zm5.08.18a5.56,5.56,0,0,0,.81,3.61,3.52,3.52,0,0,0,5.06.19,6.13,6.13,0,0,0,1-3.8,5.17,5.17,0,0,0-.83-3.43A3.22,3.22,0,0,0,265,332a3.1,3.1,0,0,0-2.51,1A5.56,5.56,0,0,0,261.4,336.54Z"
              style="fill: rgb(255, 255, 255); transform-origin: 264.834px 336.599px;" id="elno14kcj3pc"
              class="animable"></path>
        <path d="M275.91,345.21l.52-16.46,8.47.27a12.51,12.51,0,0,1,3.59.52,3.87,3.87,0,0,1,2,1.56,4.49,4.49,0,0,1,.68,2.69,4.42,4.42,0,0,1-2.31,3.91,6.61,6.61,0,0,1-1.81.59,5,5,0,0,1,1.3.65,4.84,4.84,0,0,1,.79.89,6.43,6.43,0,0,1,.68,1l2.31,4.85-5.74-.18-2.56-5.12a3.91,3.91,0,0,0-.88-1.29,2.16,2.16,0,0,0-1.24-.43h-.44l-.22,6.68Zm5.41-9.63,2.15.07a7.21,7.21,0,0,0,1.35-.18,1.35,1.35,0,0,0,.84-.49,1.48,1.48,0,0,0,.35-1,1.5,1.5,0,0,0-.46-1.23,3,3,0,0,0-1.89-.49l-2.23-.07Z"
              style="fill: rgb(255, 255, 255); transform-origin: 284.02px 337.215px;" id="elhkhwbn4t9dn"
              class="animable"></path>
        <path d="M284,373.16a1.32,1.32,0,0,1-1-.43l-8.56-9.37-9.24,8.44a1.31,1.31,0,0,1-1.85-.08l-8.56-9.37-9.24,8.44a1.31,1.31,0,0,1-1.85-.08l-8.57-9.37-9.23,8.44a1.33,1.33,0,0,1-1,.34,1.35,1.35,0,0,1-.91-.43l-8.56-9.36-9.23,8.43a1.32,1.32,0,0,1-1.86-.08,1.3,1.3,0,0,1,.09-1.85l10.2-9.33a1.32,1.32,0,0,1,1.86.08l8.56,9.37,9.23-8.44a1.37,1.37,0,0,1,.95-.34,1.33,1.33,0,0,1,.91.43l8.56,9.37,9.24-8.44a1.3,1.3,0,0,1,1.85.08l8.56,9.37,9.24-8.44a1.31,1.31,0,0,1,1.85.08L285,371a1.32,1.32,0,0,1-1,2.2Z"
              style="fill: rgb(255, 255, 255); transform-origin: 244.666px 365.178px;" id="el7bg6v8bg7gl"
              class="animable"></path>
        <polygon points="125.75 414.67 119.49 411.68 113.91 384.51 116.94 381.18 125.75 414.67"
                 style="fill: #12F49A; transform-origin: 119.83px 397.925px;" id="el6o0f425q0yk"
                 class="animable"></polygon>
        <polygon points="125.75 414.67 134.06 409.81 126.94 387.43 116.94 381.18 125.75 414.67"
                 style="fill: #12F49A; transform-origin: 125.5px 397.925px;" id="el6ex7l7b97ld"
                 class="animable"></polygon>
        <g id="elyvltcmuiwds">
            <polygon points="125.75 414.67 134.06 409.81 126.94 387.43 116.94 381.18 125.75 414.67"
                     style="opacity: 0.2; transform-origin: 125.5px 397.925px;" class="animable"
                     id="elik6cqx5eg1r"></polygon>
        </g>
        <path d="M262,419.61h-.69a5,5,0,0,1,.27-10c7.7.25,24-4.48,33.32-13.52a5,5,0,0,1,2-1.2c15.79-4.74,21.66,4.83,21.9,5.24l-8.6,5.09a1,1,0,0,0,.11.18c-.09-.13-2.33-3-9.45-1.24C289.17,414.82,271.23,419.61,262,419.61Z"
              style="fill: rgb(38, 50, 56); transform-origin: 287.627px 406.593px;" id="elw5uli0ovjf"
              class="animable"></path>
        <polygon points="261.39 426.25 243.18 425.11 241.75 391.53 266.22 392.44 261.39 426.25"
                 style="fill: #12F49A; transform-origin: 253.985px 408.89px;" id="el6z6n75shfzn"
                 class="animable"></polygon>
        <polygon points="261.39 426.25 265.65 422.01 268.29 401.08 266.22 392.44 261.39 426.25"
                 style="fill: #12F49A; transform-origin: 264.84px 409.345px;" id="elwchnepeycea"
                 class="animable"></polygon>
        <g id="elyj51k5i7c0f">
            <polygon points="261.39 426.25 265.65 422.01 268.29 401.08 266.22 392.44 261.39 426.25"
                     style="opacity: 0.2; transform-origin: 264.84px 409.345px;" class="animable"
                     id="elcjjabdjetn"></polygon>
        </g>
        <path d="M366.91,413.54a3,3,0,0,1-1.81-.61c-10.4-7.9-24.45-21.93-29.84-35.46a2.64,2.64,0,0,1-.17-.61c-2.63-15.64-5.14-48.55-5.25-49.94a3,3,0,1,1,6-.45c0,.33,2.57,33.56,5.13,49.07,5.38,13.16,20,26.67,27.78,32.61a3,3,0,0,1-1.82,5.39Z"
              style="fill: rgb(38, 50, 56); transform-origin: 349.884px 368.613px;" id="elt8fj52vh02g"
              class="animable"></path>
        <path d="M380.78,415.05c-2.32,0-4.95-1.05-7.82-3.12a3,3,0,0,1,3.52-4.86c2.48,1.79,3.83,2,4.3,2a3,3,0,0,1,0,6Z"
              style="fill: rgb(38, 50, 56); transform-origin: 377.75px 410.785px;" id="elgtp789oj515"
              class="animable"></path>
        <path d="M373.8,411.84c3.21-9.53,16.37-7.65,20.91-6.23a47.77,47.77,0,0,1,11.07,4.8c2.45,1.6,2.49,4.29-.78,5.82-4,1.88-14.16.21-14.16.21,5.24,2.29,0,6-9.21,2.36C378.64,417.62,372.67,415.34,373.8,411.84Z"
              style="fill: #12F49A; transform-origin: 390.602px 412.385px;" id="el79dcrgeal3x" class="animable"></path>
        <path d="M341.86,331c-1.19,8.1-7.9,14.07-13.36,13.27s-5.68-8-4.49-16.14,3.35-14,8.81-13.2S343.05,322.93,341.86,331Z"
              style="fill: rgb(38, 50, 56); transform-origin: 332.733px 329.599px;" id="elbxxm9clbsas"
              class="animable"></path>
        <circle cx="209.88" cy="297.88" r="0.82" style="fill: rgb(38, 50, 56); transform-origin: 209.88px 297.88px;"
                id="elynxh8y646l" class="animable"></circle>
        <path d="M218.21,303.78a.82.82,0,1,1-.82-.82A.82.82,0,0,1,218.21,303.78Z"
              style="fill: rgb(38, 50, 56); transform-origin: 217.39px 303.78px;" id="elov4suu1gsir"
              class="animable"></path>
        <path d="M219.13,400.68a.82.82,0,1,1-.82-.82A.82.82,0,0,1,219.13,400.68Z"
              style="fill: rgb(38, 50, 56); transform-origin: 218.31px 400.68px;" id="ellwdmyvycw9"
              class="animable"></path>
        <path d="M226.64,406.59a.82.82,0,1,1-.82-.82A.82.82,0,0,1,226.64,406.59Z"
              style="fill: rgb(38, 50, 56); transform-origin: 225.82px 406.59px;" id="elt64wlbebo3"
              class="animable"></path>
    </g>
    <g id="freepik--robot-parts--inject-6" class="animable" style="transform-origin: 250.343px 414.689px;">
        <path d="M82.51,416.42a9.62,9.62,0,0,1-7.33-3.95.5.5,0,1,1,.82-.57c1.87,2.7,6,4.13,7.8,3.28a1.3,1.3,0,0,0,.47-.34,6.05,6.05,0,0,1-3.52-4.48c-.23-1.27-.41-3,.63-3.22,1.44-.32,3.32,3.15,4,5.78a3.78,3.78,0,0,1,.13,1.34,4.26,4.26,0,0,0,1.78.14,1.94,1.94,0,0,0,1.38-.74,5.86,5.86,0,0,1-2.31-4.19c-.38-2.74-.09-3.21.21-3.45a.66.66,0,0,1,.69-.07c1.07.45,2.36,4.33,2.61,6.53a2.66,2.66,0,0,1,0,.69,3.91,3.91,0,0,0,1.35.26,4.29,4.29,0,0,0,2.41-.63c-.14-.09-.27-.19-.4-.29-1-.89-1.46-2.31-1.28-4.33.14-1.57.49-2.43,1.12-2.7a1.13,1.13,0,0,1,1.21.24,6.92,6.92,0,0,1,1.73,5.56,3,3,0,0,1-.51,1.15c1.84.32,4.42-.2,6.65-.75a.5.5,0,0,1,.24,1c-2.71.67-5.63,1.22-7.69.62a5.69,5.69,0,0,1-3.5,1.16,4.83,4.83,0,0,1-1.64-.31,2.8,2.8,0,0,1-2.12,1.27,5.33,5.33,0,0,1-2.24-.19,2.21,2.21,0,0,1-1,.89A4.16,4.16,0,0,1,82.51,416.42Zm-.86-8.28a4.32,4.32,0,0,0,.08,2.05,5.05,5.05,0,0,0,2.84,3.7,3.21,3.21,0,0,0-.12-.7C83.67,410.33,82.17,408.36,81.65,408.14Zm5.57-.87a14.19,14.19,0,0,0,.17,2.06,5.18,5.18,0,0,0,1.52,3.22A15.72,15.72,0,0,0,87.22,407.27Zm6.29-.87h0s-.38.19-.52,1.86.15,2.82.93,3.49a3.06,3.06,0,0,0,.6.38,2.24,2.24,0,0,0,.54-1,6.26,6.26,0,0,0-1.19-4.43C93.66,406.44,93.54,406.4,93.51,406.4Z"
              style="fill: rgb(38, 50, 56); transform-origin: 88.9288px 410.91px;" id="elujw8nqbs7k7"
              class="animable"></path>
        <polygon
                points="228.87 423.98 231.58 419.28 228.87 414.58 225.97 414.58 227.61 419.28 225.97 423.98 228.87 423.98"
                style="fill: rgb(38, 50, 56); transform-origin: 228.775px 419.28px;" id="elfiigad0bb49"
                class="animable"></polygon>
        <path d="M226.16,421.73a2.45,2.45,0,1,1,0-4.89l-4.6-.92-1.23,3.72,2.06,3.14Z"
              style="fill: rgb(38, 50, 56); transform-origin: 223.245px 419.35px;" id="elexgxep6pgpo"
              class="animable"></path>
        <path d="M226.56,414.58h-5.43l-2.71,4.7,2.71,4.7h5.43l2.71-4.7Zm-2.71,7.15a2.45,2.45,0,1,1,2.44-2.45A2.45,2.45,0,0,1,223.85,421.73Z"
              style="fill: #12F49A; transform-origin: 223.845px 419.28px;" id="elk06heyqqx2" class="animable"></path>
        <polygon
                points="417.89 414.26 415.88 410.77 417.89 407.28 420.04 407.28 418.83 410.77 420.04 414.26 417.89 414.26"
                style="fill: #12F49A; transform-origin: 417.96px 410.77px;" id="ell2plpv8cnw"
                class="animable"></polygon>
        <path d="M419.9,412.59a1.82,1.82,0,1,0,0-3.63l3.42-.68.91,2.76-1.52,2.33Z"
              style="fill: #12F49A; transform-origin: 422.065px 410.825px;" id="eldchkli7upqo" class="animable"></path>
        <path d="M419.61,407.28h4l2,3.49-2,3.49h-4l-2-3.49Zm2,5.31a1.82,1.82,0,1,0-1.81-1.82A1.81,1.81,0,0,0,421.62,412.59Z"
              style="fill: rgb(38, 50, 56); transform-origin: 421.61px 410.77px;" id="elila9kp0n0r"
              class="animable"></path>
        <path d="M343,418.9h4.52a2.14,2.14,0,0,0,2.13-2.14h0a2.14,2.14,0,0,0-2.13-2.14H343a2.14,2.14,0,0,0-2.14,2.14h0A2.14,2.14,0,0,0,343,418.9Z"
              style="fill: rgb(38, 50, 56); transform-origin: 345.255px 416.76px;" id="eldxs77s1zjbt"
              class="animable"></path>
        <path d="M335.73,414.86a4.46,4.46,0,1,1,2,6.18A4.61,4.61,0,0,1,335.73,414.86Z"
              style="fill: #12F49A; transform-origin: 339.665px 417.009px;" id="eldrbpqiqqb3s" class="animable"></path>
        <g id="elf5te48akmvr">
            <rect x="339.07" y="411.71" width="1.37" height="10.1"
                  style="fill: rgb(38, 50, 56); transform-origin: 339.755px 416.76px; transform: rotate(-154.76deg);"
                  class="animable" id="elm8sw7jut63i"></rect>
        </g>
    </g>
    <defs>
        <filter id="active" height="200%">
            <feMorphology in="SourceAlpha" result="DILATED" operator="dilate" radius="2"></feMorphology>
            <feFlood flood-color="#32DFEC" flood-opacity="1" result="PINK"></feFlood>
            <feComposite in="PINK" in2="DILATED" operator="in" result="OUTLINE"></feComposite>
            <feMerge>
                <feMergeNode in="OUTLINE"></feMergeNode>
                <feMergeNode in="SourceGraphic"></feMergeNode>
            </feMerge>
        </filter>
        <filter id="hover" height="200%">
            <feMorphology in="SourceAlpha" result="DILATED" operator="dilate" radius="2"></feMorphology>
            <feFlood flood-color="#ff0000" flood-opacity="0.5" result="PINK"></feFlood>
            <feComposite in="PINK" in2="DILATED" operator="in" result="OUTLINE"></feComposite>
            <feMerge>
                <feMergeNode in="OUTLINE"></feMergeNode>
                <feMergeNode in="SourceGraphic"></feMergeNode>
            </feMerge>
            <feColorMatrix type="matrix"
                           values="0   0   0   0   0                0   1   0   0   0                0   0   0   0   0                0   0   0   1   0 "></feColorMatrix>
        </filter>
    </defs>
</svg>